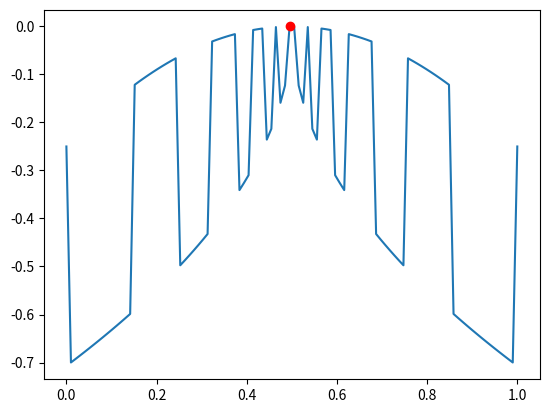

Here is the Python script that generated this plot: (Note: this script raises an exception after producing the figure.)
# -*- coding: utf-8 -*-
"""
Created on Wed Dec 09 15:17:30 2015

[redacted]
"""
import numpy as np
import numpy.random as npr
import math as m
import matplotlib.pyplot as plt

##PARAMETERS###################################################################
eps = 0.05
gamma = 2.0-10**(-1) ##must be smaller than 2 !!
p = 1.0
v = 8*np.sqrt((2/gamma)*m.log((2/gamma),2))
tau = 4/eps
q = 1.0
depth = 10
Tmax = 200
noise = 0.0
##FUNCTIONS TO OPTIMIZE########################################################
def sqr(x):
    return -(x-0.5)**2
    
def xsin(x):
    return x*np.sin(2*np.pi*x)
    
def grill(x):
    u = x-0.5
    def s(v):
        w = v-np.floor(v)
        return 1.0-np.floor(2*w)
    return s(np.log(abs(u))/np.log(2))*(np.sqrt(abs(u))-u**2)-np.sqrt(abs(u))
    
##ALGORITHM####################################################################    
def dyadiqueTree(depth):
    return np.arange(2**depth-1)+1
    
def interval(i):
    a = np.floor(m.log(i,2))
    b = 2**a
    w = i-b
    return w/(b+0.0),(w+1.0)/(b+0.0)
    
def parents(i,B):
    K = np.floor(m.log(i,2))+1
    L = np.floor(m.log(B,2))+1
    prof = K-L+1
    Den = (np.zeros(prof)+2)**(np.arange(prof))
    return np.floor((np.zeros(prof)+i)/Den).astype(int)
    
def smallest_box(x,Tree):
    N = np.floor(m.log(Tree[-1],2))+1
    k = np.ceil(2**(N-1)*x)
    return Tree[2**(N-1)+k-2]

def ATB(f,depth,eps,gamma):
    Tree = dyadiqueTree(depth)
    #print "Tree : ",Tree
    N = len(Tree)
    mu = np.zeros(N)
    n = np.zeros(N)
    r = np.zeros(N)+np.inf
    I = np.zeros(N)+np.inf
    Y = np.zeros([Tmax,3])        
    A = [1]
    for t in np.arange(Tmax):
        #print 
        #print "active boxes :",A
        #print "It|A: ",I[np.array(A)-1]
        B = A[np.argmax(I[np.array(A)-1])]
        #print "B = ",B
        l,h = interval(B)
        x = npr.uniform(l,h)
        #print "arm pulled: ",x
        y = f(x)+noise*npr.randn()        
        sB = smallest_box(x,Tree)
        #print "smallest box corresponding: ",sB
        par = parents(sB,B)
        #print "parents of the smallest box: ",par
        n = update_n(n,par)
        #print "n =",n
        if(n[B-1]==0):
            return "Error in the counts"
        mu = update_mu(mu,n,par,y)
        #print "mu =",mu
        r = update_r(r,n,par)
        #print "r =",r
        I = It(mu,r)
        if(I[B-1]==np.inf):
            return "Error"
        #print "I =",I
        Y[t,0],Y[t,1],Y[t,2] = x,y,rt(n[B-1],B)
        if(np.min(n[np.array(A)-1])>0):
            #print "check if A is proper"
            A = set_proper(A,n,mu,r)
    agm = np.argmin(Y[:,2])
    xmax,ymax = Y[agm,0],Y[agm,1]               
    return xmax,ymax
    
def update_n(n,P):
    n[P-1]+=1
    return n
    
def update_mu(mu,n,P,y):
    P = P-1
    mu[P]=(mu[P]*(n[P]-1)+y)/n[P]
    return mu
    
def update_r(r,n,P):
    r[P-1]=rt(n[P-1],P)
    return r
   
def It(mu,r):
    return mu+(1+2*p*v)*r
    
def rt(n,B):
    return 2*np.sqrt(np.log(ro(B)*(tau+n))/n)
    
def ro(B):
    return q**(p*(d(B)+1))
    
def d(B):
    return depth-np.floor(np.log(B)/np.log(2))
    
def W(B,mu,r):
    if(type(B)==int):
        B = [B]
        W = np.zeros(1)
    else:
        W = np.zeros(len(B))
    t=0
    for b in B:        
        #print "box to be verified ",b
        #print "depth of this box :",np.floor(m.log(b,2))+1
        if(np.floor(m.log(b,2))+1<depth):
            b = b-1
            Lg = mu[2*b]-r[2*b]
            Ug = mu[2*b]+r[2*b]
            Lr = mu[2*b+1]-r[2*b+1]
            Ur = mu[2*b+1]+r[2*b+1]
            D = np.array([Lg-Ug,Lg-Ur,Lr-Ur,Lr-Ug])
            W[t]=np.max(-D)##minus sign added by myself contrary to the paper
        t+=1
    return W
    
def invariant(A,mu,r):
    ii = np.min(v*r[A-1]-W(A,mu,r))
    #print "second condition :",ii
    if(ii>=0):
        return True
    else:    
        return False
        
def set_proper(A,n,mu,r):
    for b in A:
        if(invariant(b,mu,r)==False):
            #print "modifying A"
            A.remove(b)
            A.append(2*b)
            A.append(2*b+1)
    return A

##RESULTS DISPLAY##############################################################
function = grill 
x = np.linspace(0,1,100)
y = function(x)
plt.plot(x,y)
plt.plot(x[np.argmax(y)],np.max(y),'ro')
MC,xmc,ymc = 5,0,-np.inf

for i in range(MC):
    xs,ys = ATB(function,depth,eps,gamma)
    if(ys>ymc):
        xmc=xs
        ymc=ys
plt.plot(xmc,ymc,'bo')
    

    
    

    

    

    
    
